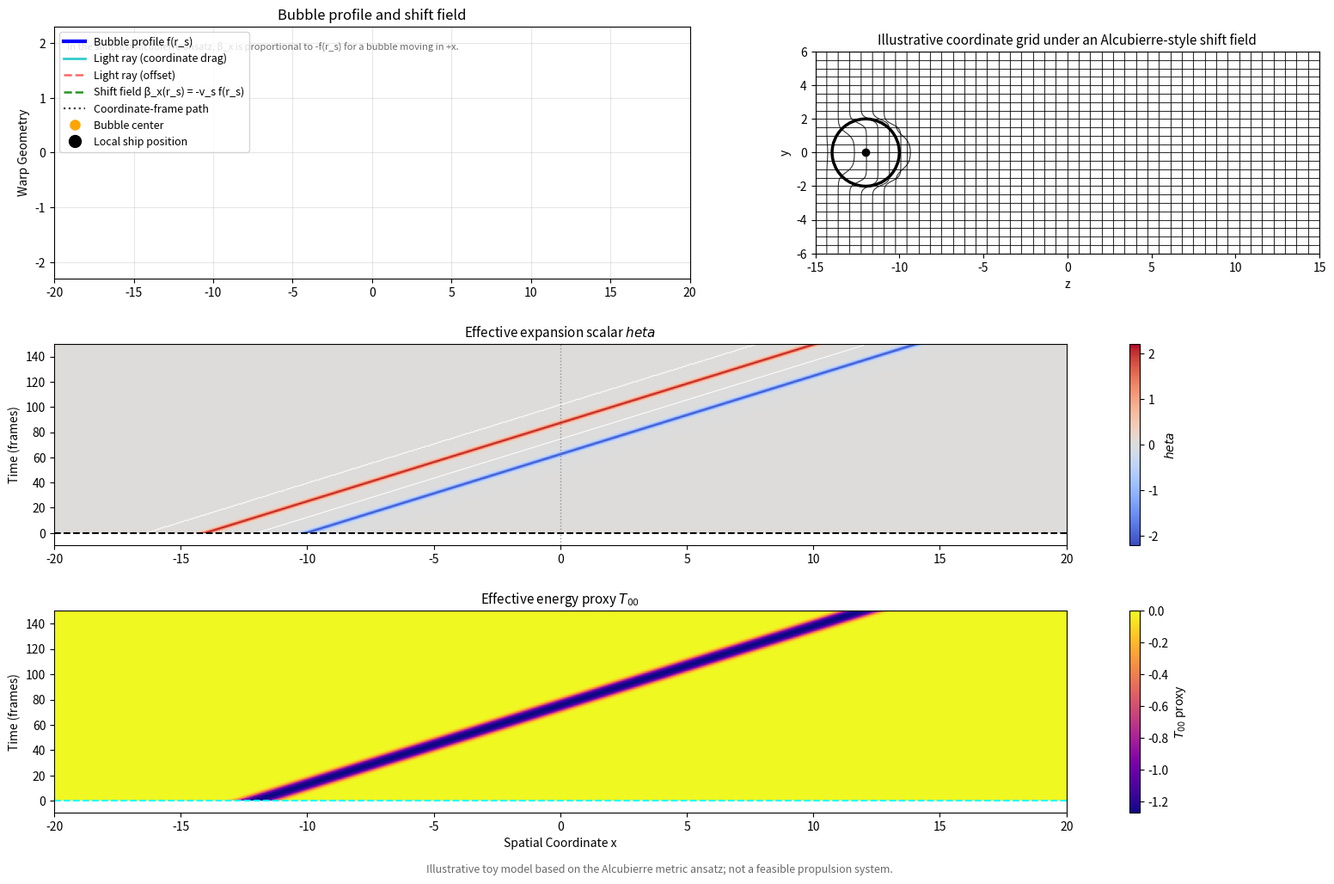

Reproduce this figure in Python.
import numpy as np
import matplotlib.pyplot as plt
from matplotlib.animation import FuncAnimation
from matplotlib.collections import LineCollection
from matplotlib.gridspec import GridSpec

# ============================================================
# Shared parameters (bubble properties)
# ============================================================
R = 2.0
SIGMA = 4.5
V_S = 1.0

# 1D animation parameters
X_MIN = -20.0
X_MAX = 20.0
N_X = 800
NUM_FRAMES = 150
LIGHT_DRAG = 2.0
SHIFT_SCALE = 1.0
ANIMATION_INTERVAL_MS = 70

x = np.linspace(X_MIN, X_MAX, N_X)
dx = x[1] - x[0]
x0_values = np.linspace(-12, 12, NUM_FRAMES)   # bubble centre positions

# 2D grid parameters (use same bubble centre range)
Y_RANGE = (-6, 6)
Z_RANGE = (-15, 15)          # extended to see bubble at all positions
N_Y_LINES = 25
N_Z_LINES = 45
y_vals = np.linspace(*Y_RANGE, N_Y_LINES)
z_vals = np.linspace(*Z_RANGE, N_Z_LINES)
z_dense = np.linspace(*Z_RANGE, 500)
y_dense = np.linspace(*Y_RANGE, 400)

# Precompute the 2D grid coordinates so the animation does not rebuild them every frame.
Y_h = np.repeat(y_vals[:, None], z_dense.size, axis=1)
Z_h = np.tile(z_dense[None, :], (y_vals.size, 1))
Y_v = np.tile(y_dense[None, :], (z_vals.size, 1))
Z_v = np.repeat(z_vals[:, None], y_dense.size, axis=1)

# ============================================================
# Shape function (common)
# ============================================================
def shape_function(r, R=R, sigma=SIGMA):
    numerator = np.tanh(sigma * (r + R)) - np.tanh(sigma * (r - R))
    denominator = 2.0 * np.tanh(sigma * R)
    return numerator / denominator

# ============================================================
# 1D auxiliary functions
# ============================================================
def light_ray(x, f):
    return x + LIGHT_DRAG * V_S * f

# Precompute spacetime diagrams for the 1D panels
print("Precomputing spacetime diagrams...")
theta_history = np.zeros((NUM_FRAMES, N_X))
energy_history = np.zeros((NUM_FRAMES, N_X))

for i, x0 in enumerate(x0_values):
    # Expansion scalar
    rs_on = np.abs(x - x0)
    f_on = shape_function(rs_on)
    dfdx = np.gradient(f_on, dx)
    theta = V_S * dfdx
    theta[np.abs(theta) < 1e-8] = 0.0
    theta_history[i] = theta

    # Exotic energy density (at bubble wall rho=R)
    rho = R
    rs_off = np.sqrt((x - x0)**2 + rho**2)
    f_off = shape_function(rs_off)
    df_drs = np.gradient(f_off, rs_off)
    energy = - (V_S**2 * rho**2) / (4.0 * rs_off**2) * (df_drs)**2
    energy_history[i] = energy

theta_lim = np.max(np.abs(theta_history))
energy_min = np.min(energy_history)
print("Precomputation done.")

# ============================================================
# 2D warp displacement (Alcubierre-style shift field)
# ============================================================
def shift_field(Y, Z, z0):
    r = np.sqrt(Y**2 + (Z - z0)**2)
    f = shape_function(r)
    return -V_S * f


def warp_displacement(Y, Z, z0):
    return -SHIFT_SCALE * shift_field(Y, Z, z0)

# ============================================================
# Function to draw the 2D grid on a given axis
# ============================================================
def draw_2d_grid(ax, z0, grid_collection, bubble_circle, bubble_center, trail_line):
    segments = []

    # Horizontal grid lines (constant y)
    disp_h = warp_displacement(Y_h, Z_h, z0)
    z_warped_h = Z_h + disp_h
    for i in range(y_vals.size):
        segments.append(np.column_stack((z_warped_h[i], Y_h[i])))

    # Vertical grid lines (constant z)
    disp_v = warp_displacement(Y_v, Z_v, z0)
    z_warped_v = Z_v + disp_v
    for i in range(z_vals.size):
        segments.append(np.column_stack((z_warped_v[i], Y_v[i])))

    grid_collection.set_segments(segments)
    bubble_circle.center = (z0, 0.0)
    bubble_center.set_data([z0], [0.0])

    trail_z = np.linspace(x0_values[0], z0, 300)
    trail_line.set_data(trail_z, np.zeros_like(trail_z))

    ax.set_xlim(*Z_RANGE)
    ax.set_ylim(*Y_RANGE)
    ax.set_aspect('equal')
    ax.set_xlabel('z')
    ax.set_ylabel('y')
    ax.set_title('Illustrative coordinate grid under an Alcubierre-style shift field', fontsize=11)
    return []

# ============================================================
# Create figure with GridSpec: 3 rows, 2 columns
# Top row: left = 1D warp shape, right = 2D grid
# Second row: expansion scalar (spanning both columns)
# Third row: exotic energy (spanning both columns)
# ============================================================
fig = plt.figure(figsize=(16, 10.5), facecolor='white')
gs = GridSpec(3, 2, height_ratios=[1.25, 1, 1], width_ratios=[1.45, 1.15], wspace=0.22, hspace=0.30)

# Top-left: 1D shape
ax1 = fig.add_subplot(gs[0, 0])
# Top-right: 2D grid
ax4 = fig.add_subplot(gs[0, 1])
# Middle: expansion scalar (full width)
ax2 = fig.add_subplot(gs[1, :])
# Bottom: exotic energy (full width)
ax3 = fig.add_subplot(gs[2, :])

# 2D grid artists (reused every frame for smoother animation)
grid_collection = LineCollection([], linewidths=0.8, colors='k', alpha=0.8)
ax4.add_collection(grid_collection)
bubble_circle = plt.Circle((0, 0), R, fill=False, edgecolor='black', linewidth=2.5)
ax4.add_patch(bubble_circle)
bubble_center, = ax4.plot([], [], 'ko', markersize=6)
trail_line, = ax4.plot([], [], 'k--', alpha=0.3)
ax4.set_xlim(*Z_RANGE)
ax4.set_ylim(*Y_RANGE)
ax4.set_aspect('equal')
ax4.set_xlabel('z')
ax4.set_ylabel('y')
ax4.set_title('Coordinate grid distortion', fontsize=11)

# ------------------------------------------------------------
# Set up the 1D panels (lines, images, etc.)
# ------------------------------------------------------------

# Top-left: warp shape
warp_line, = ax1.plot([], [], 'b-', lw=3, label='Bubble profile f(r_s)')
light_line1, = ax1.plot([], [], 'c-', lw=2, alpha=0.8, label='Light ray (coordinate drag)')
light_line2, = ax1.plot([], [], 'r--', lw=1.8, alpha=0.6, label='Light ray (offset)')
shift_line, = ax1.plot([], [], 'g--', lw=1.8, alpha=0.85, label='Shift field β_x(r_s) = -v_s f(r_s)')
coord_trail, = ax1.plot([], [], 'k:', lw=1.6, alpha=0.75, label='Coordinate-frame path')
coord_marker, = ax1.plot([], [], 'o', color='orange', markersize=8, label='Bubble center')
ship, = ax1.plot([], [], 'ko', markersize=10, label='Local ship position')
ax1.set_xlim(X_MIN, X_MAX)
ax1.set_ylim(-2.3, 2.3)
ax1.set_ylabel('Warp Geometry')
ax1.set_title('Bubble profile and shift field', fontsize=12)
ax1.grid(alpha=0.3)
ax1.text(0.02, 0.94, 'In the simplest Alcubierre ansatz, β_x is proportional to -f(r_s) for a bubble moving in +x.',
         transform=ax1.transAxes, fontsize=8, va='top', color='dimgray')
ax1.legend(loc='upper left', fontsize=9)

# Middle: expansion scalar
theta_img = ax2.imshow(theta_history, aspect='auto', origin='lower',
                       extent=[X_MIN, X_MAX, 0, NUM_FRAMES],
                       cmap='coolwarm', vmin=-theta_lim, vmax=theta_lim)
ax2.contour(x, np.arange(NUM_FRAMES), theta_history, levels=[0.0], colors='white', linewidths=0.8, alpha=0.9)
ax2.set_title('Effective expansion scalar $\theta$', fontsize=11)
ax2.set_ylabel('Time (frames)')
fig.colorbar(theta_img, ax=ax2, label='$\theta$')
theta_marker = ax2.axhline(0, color='k', linestyle='--', lw=1.5)
ax2.axvline(0, color='gray', linestyle=':', lw=1.0, alpha=0.8)
theta_profile, = ax2.plot(x, theta_history[0, :], 'r-', lw=2.5, alpha=0.95)

# Bottom: exotic energy
energy_img = ax3.imshow(energy_history, aspect='auto', origin='lower',
                        extent=[X_MIN, X_MAX, 0, NUM_FRAMES],
                        cmap='plasma', vmin=energy_min, vmax=0)
ax3.set_title('Effective energy proxy $T_{00}$', fontsize=11)
ax3.set_xlabel('Spatial Coordinate x')
ax3.set_ylabel('Time (frames)')
fig.colorbar(energy_img, ax=ax3, label='$T_{00}$ proxy')
energy_marker = ax3.axhline(0, color='cyan', linestyle='--', lw=1.5)
energy_profile, = ax3.plot(x, energy_history[0, :], 'y-', lw=2.5, alpha=0.95)

fig.subplots_adjust(left=0.06, right=0.98, top=0.95, bottom=0.08, wspace=0.22, hspace=0.30)
fig.text(0.5, 0.01, 'Illustrative toy model based on the Alcubierre metric ansatz; not a feasible propulsion system.',
         ha='center', va='bottom', fontsize=9, style='italic', color='dimgray')

# ============================================================
# Animation update function
# ============================================================
def init():
    warp_line.set_data([], [])
    light_line1.set_data([], [])
    light_line2.set_data([], [])
    shift_line.set_data([], [])
    coord_trail.set_data([], [])
    coord_marker.set_data([], [])
    ship.set_data([], [])
    theta_profile.set_data([], [])
    energy_profile.set_data([], [])
    theta_marker.set_ydata([0, 0])
    energy_marker.set_ydata([0, 0])
    draw_2d_grid(ax4, x0_values[0], grid_collection, bubble_circle, bubble_center, trail_line)
    return (warp_line, light_line1, light_line2, shift_line, coord_trail,
            coord_marker, ship, theta_profile, energy_profile, theta_marker,
            energy_marker, grid_collection, bubble_circle, bubble_center, trail_line)

def update(frame):
    x0 = x0_values[frame]

    # ---- Update 1D panels ----
    rs_on = np.abs(x - x0)
    f = shape_function(rs_on)

    warp_line.set_data(x, f)
    light1 = light_ray(x, f)
    light_line1.set_data(x, light1)
    light_line2.set_data(x, light1 + 0.5)      # offset light ray
    beta = SHIFT_SCALE * shift_field(np.zeros_like(x), x, x0)
    shift_line.set_data(x, beta)
    coord_trail.set_data(x0_values[:frame + 1], np.full(frame + 1, 1.15))
    coord_marker.set_data([x0], [1.1])
    ship.set_data([x0], [0.85])

    # Update spacetime markers and profiles
    theta_marker.set_ydata([frame, frame])
    energy_marker.set_ydata([frame, frame])
    theta_profile.set_data(x, theta_history[frame])
    energy_profile.set_data(x, energy_history[frame])

    ax1.set_title(f'Alcubierre-style bubble | $x_0 = {x0:.1f}$ | $v = {V_S}c$', fontsize=13)

    # ---- Update 2D panel ----
    draw_2d_grid(ax4, x0, grid_collection, bubble_circle, bubble_center, trail_line)

    return (warp_line, light_line1, light_line2, shift_line, coord_trail,
            coord_marker, ship, theta_profile, energy_profile, theta_marker,
            energy_marker, grid_collection, bubble_circle, bubble_center, trail_line)

ani = FuncAnimation(fig, update, frames=NUM_FRAMES, init_func=init,
                    interval=ANIMATION_INTERVAL_MS, blit=True)

print("Animation ready! Close the window to exit.")
plt.show()
#ani.save('warp_ng_d.gif', writer='pillow', fps=15, dpi=110)
